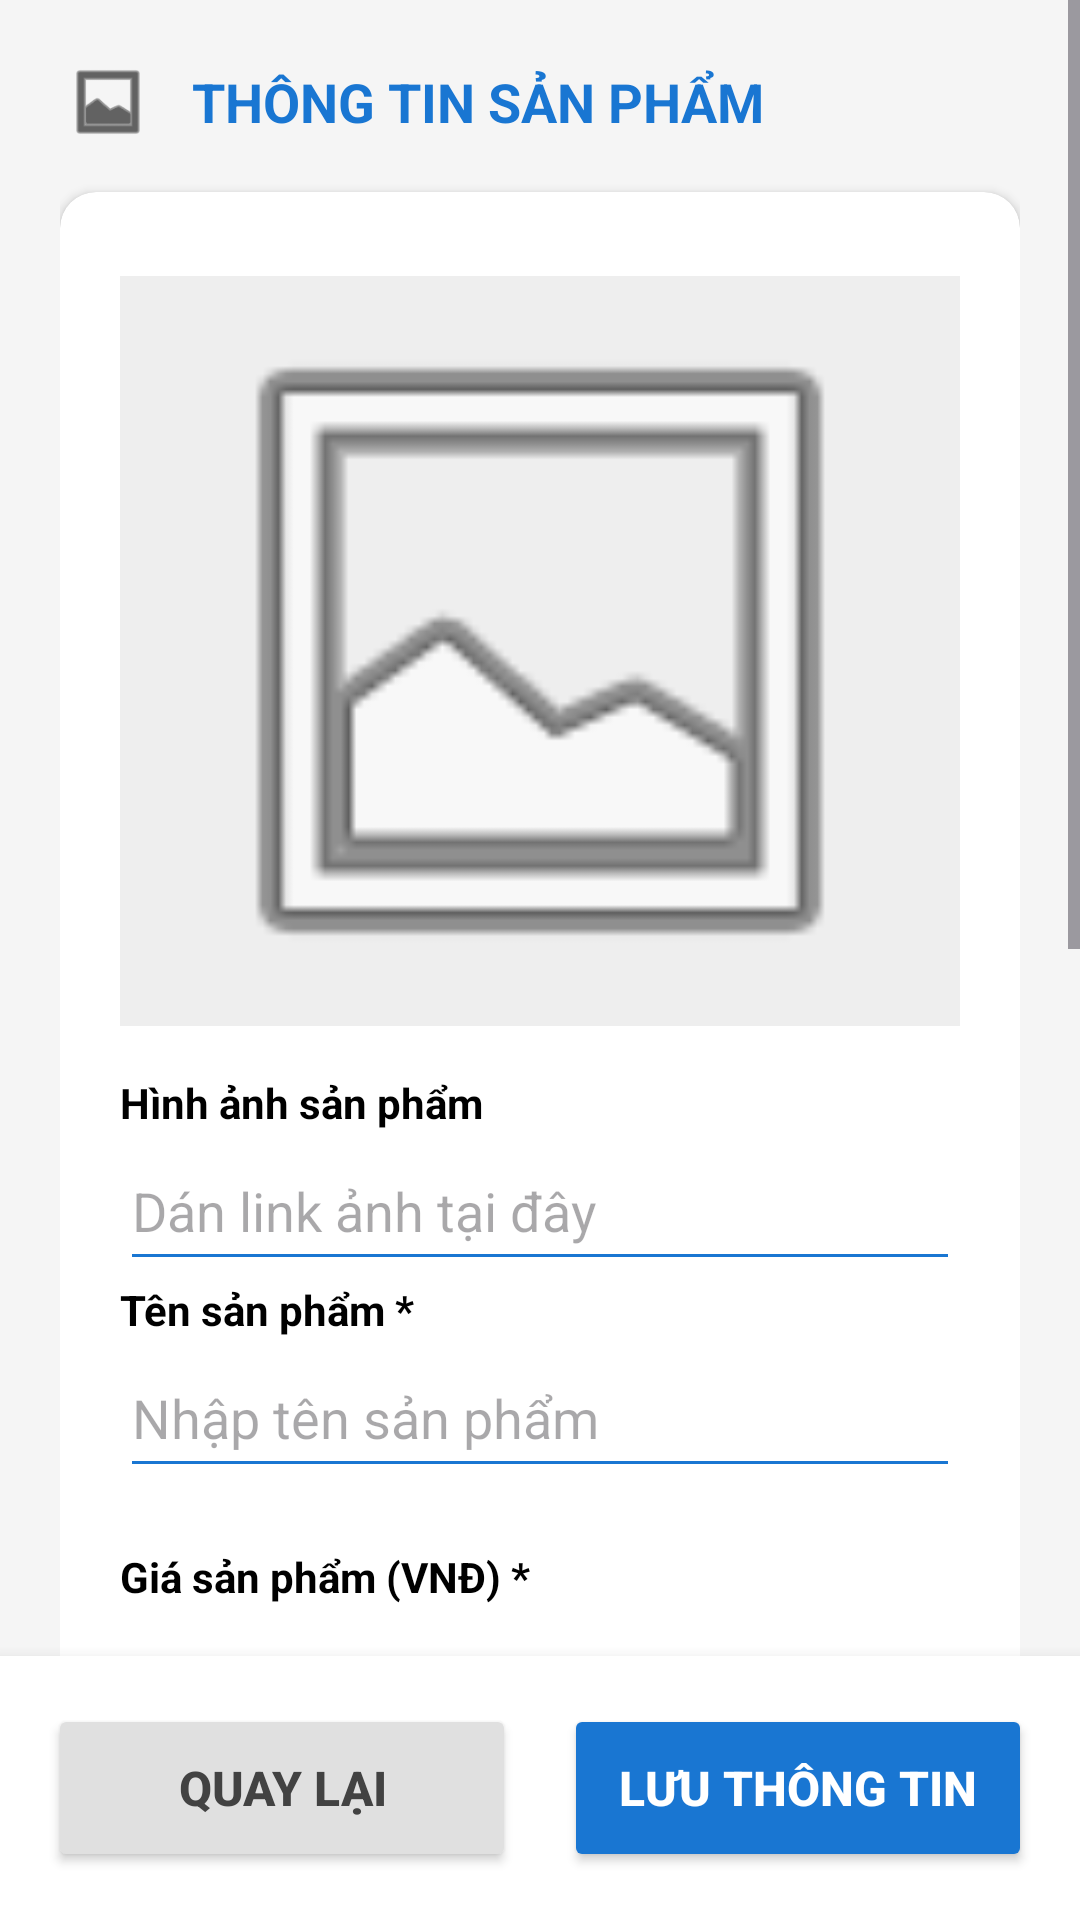

Produce the Android XML layout that renders to this screen, including the resource entries it uses.
<!-- AndroidManifest.xml: application theme Theme.DienMayXanh -->
<!-- res/layout/fragment_add_edit_product.xml -->
<?xml version="1.0" encoding="utf-8"?>
<androidx.constraintlayout.widget.ConstraintLayout xmlns:android="http://schemas.android.com/apk/res/android"
    xmlns:app="http://schemas.android.com/apk/res-auto"
    xmlns:tools="http://schemas.android.com/tools"
    android:layout_width="match_parent"
    android:layout_height="match_parent"
    android:background="#F5F5F5">

    <ScrollView
        android:layout_width="match_parent"
        android:layout_height="0dp"
        android:fillViewport="true"
        app:layout_constraintBottom_toTopOf="@+id/bottomButtonBar"
        app:layout_constraintEnd_toEndOf="parent"
        app:layout_constraintStart_toStartOf="parent"
        app:layout_constraintTop_toTopOf="parent">

        <LinearLayout
            android:layout_width="match_parent"
            android:layout_height="wrap_content"
            android:orientation="vertical"
            android:padding="20dp">

            <LinearLayout
                android:layout_width="match_parent"
                android:layout_height="wrap_content"
                android:layout_marginBottom="16dp"
                android:gravity="center_vertical"
                android:orientation="horizontal">

                <ImageView
                    android:layout_width="wrap_content"
                    android:layout_height="28dp"
                    android:src="@android:drawable/ic_menu_gallery"
                    app:tint="@color/black" />

                <TextView
                    android:id="@+id/tvFormTitle"
                    android:layout_width="wrap_content"
                    android:layout_height="wrap_content"
                    android:layout_marginStart="12dp"
                    android:text="THÔNG TIN SẢN PHẨM"
                    android:textColor="#1976D2"
                    android:textSize="18sp"
                    android:textStyle="bold" />
            </LinearLayout>

            <androidx.cardview.widget.CardView
                android:layout_width="match_parent"
                android:layout_height="wrap_content"
                android:layout_marginBottom="20dp"
                app:cardCornerRadius="12dp"
                app:cardElevation="2dp">

                <LinearLayout
                    android:layout_width="match_parent"
                    android:layout_height="wrap_content"
                    android:orientation="vertical"
                    android:padding="20dp">

                    <ImageView
                        android:id="@+id/imgProductPreview"
                        android:layout_width="match_parent"
                        android:layout_height="250dp"
                        android:layout_marginTop="8dp"
                        android:layout_marginBottom="16dp"
                        android:scaleType="fitCenter"
                        android:adjustViewBounds="true"
                        android:src="@android:drawable/ic_menu_gallery"
                        android:background="#EEEEEE" />

                    <TextView
                        android:layout_width="wrap_content"
                        android:layout_height="wrap_content"
                        android:text="Hình ảnh sản phẩm"
                        android:textColor="@android:color/black"
                        android:textStyle="bold" />

                    <EditText
                        android:id="@+id/edtProductImage"
                        android:layout_width="match_parent"
                        android:layout_height="50dp"
                        android:backgroundTint="#1976D2"
                        android:hint="Dán link ảnh tại đây"
                        android:inputType="textUri" />



                    <TextView
                        android:layout_width="wrap_content"
                        android:layout_height="wrap_content"
                        android:text="Tên sản phẩm *"
                        android:textColor="@android:color/black"
                        android:textStyle="bold" />

                    <EditText
                        android:id="@+id/edtProductName"
                        android:layout_width="match_parent"
                        android:layout_height="50dp"
                        android:backgroundTint="#1976D2"
                        android:hint="Nhập tên sản phẩm"
                        android:inputType="text" />

                    <TextView
                        android:layout_width="wrap_content"
                        android:layout_height="wrap_content"
                        android:layout_marginTop="20dp"
                        android:text="Giá sản phẩm (VNĐ) *"
                        android:textColor="@android:color/black"
                        android:textStyle="bold" />

                    <EditText
                        android:id="@+id/edtProductPrice"
                        android:layout_width="match_parent"
                        android:layout_height="50dp"
                        android:backgroundTint="#1976D2"
                        android:hint="Ví dụ: 100000"
                        android:inputType="number" />

                    <TextView
                        android:layout_width="wrap_content"
                        android:layout_height="wrap_content"
                        android:layout_marginTop="20dp"
                        android:text="Số lượng tồn kho *"
                        android:textColor="@android:color/black"
                        android:textStyle="bold" />

                    <EditText
                        android:id="@+id/edtProductStock"
                        android:layout_width="match_parent"
                        android:layout_height="50dp"
                        android:backgroundTint="#1976D2"
                        android:hint="Nhập số lượng"
                        android:inputType="number" />

                    <TextView
                        android:layout_width="wrap_content"
                        android:layout_height="wrap_content"
                        android:layout_marginTop="20dp"
                        android:text="Chọn Danh mục *"
                        android:textColor="@android:color/black"
                        android:textStyle="bold" />

                    <Spinner
                        android:id="@+id/spinnerCategory"
                        android:layout_width="match_parent"
                        android:layout_height="50dp"
                        android:backgroundTint="#1976D2"
                        android:spinnerMode="dropdown" />

                    <TextView
                        android:layout_width="wrap_content"
                        android:layout_height="wrap_content"
                        android:layout_marginTop="20dp"
                        android:text="Chọn Nhà cung cấp *"
                        android:textColor="@android:color/black"
                        android:textStyle="bold" />

                    <Spinner
                        android:id="@+id/spinnerSupplier"
                        android:layout_width="match_parent"
                        android:layout_height="50dp"
                        android:backgroundTint="#1976D2"
                        android:spinnerMode="dropdown" />

                    <LinearLayout
                        android:layout_width="match_parent"
                        android:layout_height="wrap_content"
                        android:layout_marginTop="24dp"
                        android:gravity="center_vertical"
                        android:orientation="horizontal">

                        <TextView
                            android:layout_width="0dp"
                            android:layout_height="wrap_content"
                            android:layout_weight="1"
                            android:text="Trạng thái kinh doanh"
                            android:textColor="@android:color/black"
                            android:textStyle="bold" />

                        <androidx.appcompat.widget.SwitchCompat
                            android:id="@+id/swActive"
                            android:layout_width="wrap_content"
                            android:layout_height="wrap_content"
                            android:checked="true"
                            android:text="Đang bán "
                            android:theme="@style/Theme.AppCompat.Light" />

                    </LinearLayout>

                </LinearLayout>
            </androidx.cardview.widget.CardView>
        </LinearLayout>
    </ScrollView>

    <LinearLayout
        android:id="@+id/bottomButtonBar"
        android:layout_width="match_parent"
        android:layout_height="wrap_content"
        android:background="@android:color/white"
        android:elevation="8dp"
        android:orientation="horizontal"
        android:padding="16dp"
        app:layout_constraintBottom_toBottomOf="parent"
        app:layout_constraintEnd_toEndOf="parent"
        app:layout_constraintStart_toStartOf="parent">

        <Button
            android:id="@+id/btnBack"
            android:layout_width="0dp"
            android:layout_height="56dp"
            android:layout_marginEnd="8dp"
            android:layout_weight="1"
            android:text="QUAY LẠI"
            android:textColor="#424242"
            android:textSize="16sp"
            android:textStyle="bold"
            app:backgroundTint="#E0E0E0"
            app:cornerRadius="8dp" />

        <Button
            android:id="@+id/btnSaveProduct"
            android:layout_width="0dp"
            android:layout_height="56dp"
            android:layout_marginStart="8dp"
            android:layout_weight="1"
            android:text="LƯU THÔNG TIN"
            android:textColor="@android:color/white"
            android:textSize="16sp"
            android:textStyle="bold"
            app:backgroundTint="#1976D2"
            app:cornerRadius="8dp" />

    </LinearLayout>

</androidx.constraintlayout.widget.ConstraintLayout>
<!-- resources referenced by this layout -->
<resources>
  <color name="black">#FF000000</color>
  <style name="Theme.DienMayXanh" parent="Base.Theme.DienMayXanh" />
  <style name="Base.Theme.DienMayXanh" parent="Theme.Material3.DayNight.NoActionBar">
          
          
          <item name="colorPrimary">@color/white</item>
  
          <item name="colorPrimaryVariant">@color/white</item>
  
          <item name="android:statusBarColor">@color/white</item>
      </style>
  <color name="white">#FFFFFFFF</color>
</resources>
